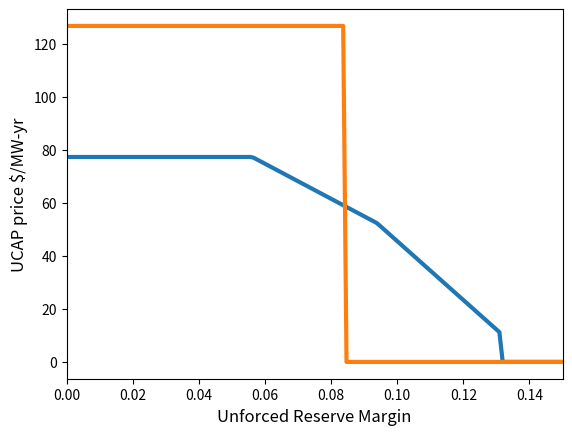

Reproduce this figure in Python.
__author__ = 'Emre'

# from ggplot import *
import matplotlib.pyplot as plt
target_resv = 1.15

cone = 77.4
eas_allowance = 28
eford = 0.057
IRM = target_resv - 1
import numpy as np
fpr = (1 + IRM) * (1 - eford)

def vrrc():
    rel_req = fpr

    p_a = max(cone, 1.5 * (cone - eas_allowance)) / 1-eford
    q_a = rel_req * (1 + IRM - 0.03) / (1 + IRM)

    p_b = 1.0 * (cone - eas_allowance) / (1 - eford)
    q_b = rel_req * (1 + IRM + 0.01) / (1 + IRM)

    p_c = 0.2 * (cone - eas_allowance) / (1 - eford)
    q_c = rel_req * (1 + IRM + 0.05) / (1 + IRM)

    def vrrc_curve(y):
        x = y
        if x <= q_a:
            return p_a
        if x <= q_b:
            return (x - q_a) * (p_b-p_a) / (q_b-q_a) + p_a
        if x <= q_c:
            return (x - q_b)*(p_c-p_b) / (q_c-q_b) + p_b
        if x > q_c:
            return 0

    return vrrc_curve, p_c, q_c/(1-eford)


z,p,q = vrrc()

t = np.linspace(.95, 1.15, 200)
y = [z(x) for x in t]

s = [2*cone-eas_allowance if x < fpr else 0 for x in t]
plt.plot(t-1, y, lw=3)
plt.plot(t-1 ,s, lw=3)
plt.xlabel('Unforced Reserve Margin',fontsize='large')
plt.ylabel('UCAP price $/MW-yr',fontsize='large')
# plt.title('Demand')
plt.xlim([0,.15])
plt.show()